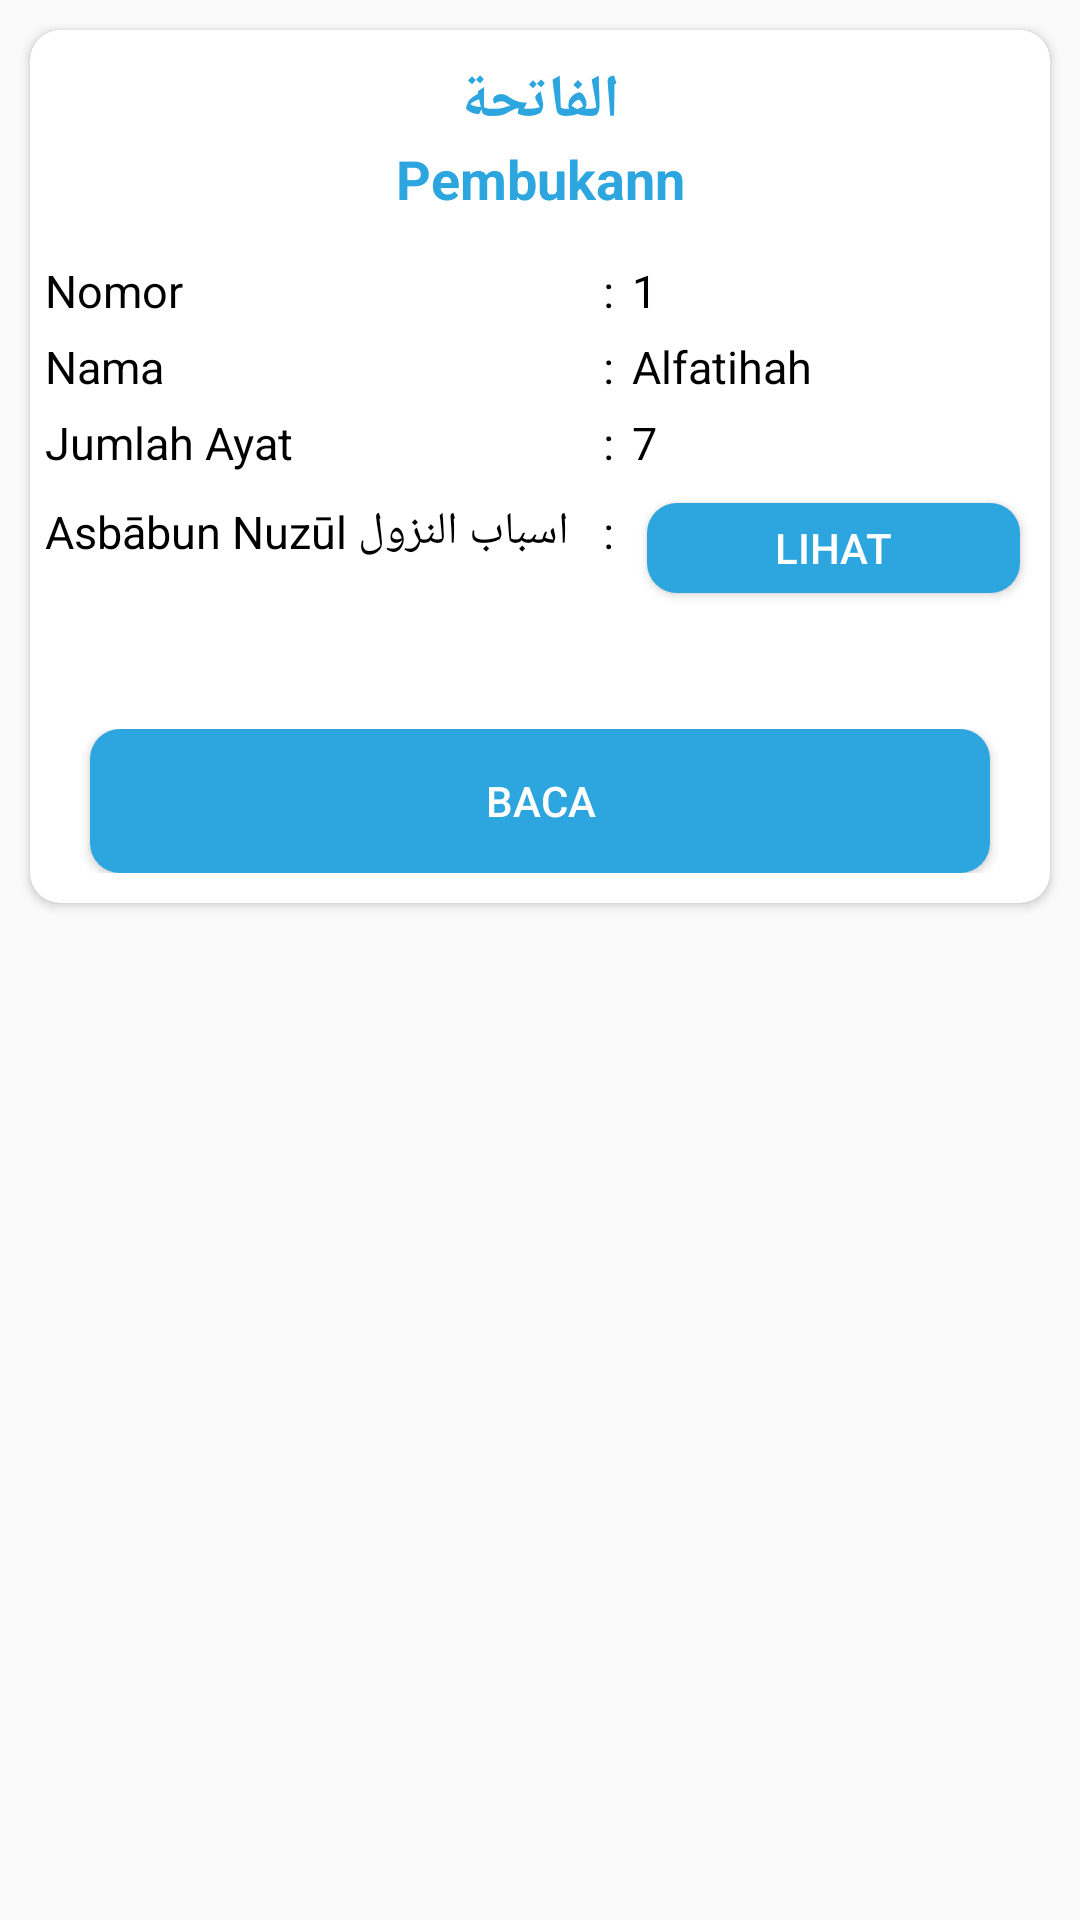

This screen was rendered from an Android layout file. Write that file and the resources it references.
<!-- AndroidManifest.xml: application theme Theme.AlQuran -->
<!-- res/layout/list_surat.xml -->
<?xml version="1.0" encoding="utf-8"?>
<LinearLayout xmlns:android="http://schemas.android.com/apk/res/android"
    android:layout_width="match_parent"
    android:layout_height="wrap_content"
    xmlns:app="http://schemas.android.com/apk/res-auto">
    <androidx.cardview.widget.CardView
        android:layout_marginTop="10dp"
        android:layout_marginLeft="10dp"
        android:layout_marginRight="10dp"
        app:cardCornerRadius="10dp"
        android:layout_width="match_parent"
        android:layout_height="wrap_content">
        <LinearLayout
            android:orientation="vertical"
            android:layout_width="match_parent"
            android:layout_height="match_parent">
            <LinearLayout
                android:layout_marginTop="10dp"
                android:layout_marginBottom="10dp"
                android:layout_marginRight="10dp"
                android:layout_marginLeft="10dp"
                android:orientation="vertical"
                android:layout_width="match_parent"
                android:layout_height="wrap_content">
                <TextView
                    android:id="@+id/Asma"
                    android:textStyle="bold"
                    android:textColor="@color/bg_login"
                    android:gravity="center"
                    android:text="الفاتحة"
                    android:textSize="20dp"
                    android:layout_width="match_parent"
                    android:layout_height="wrap_content"/>
                <TextView
                    android:gravity="center"
                    android:id="@+id/Arti_Surat"
                    android:textStyle="bold"
                    android:textColor="@color/bg_login"
                    android:text="Pembukann"
                    android:textSize="18dp"
                    android:layout_gravity="center"
                    android:layout_width="match_parent"
                    android:layout_height="wrap_content"/>

            </LinearLayout>
            <LinearLayout
                android:orientation="horizontal"
                android:layout_width="match_parent"
                android:layout_height="wrap_content">
                <TextView
                    android:layout_marginTop="5dp"
                    android:layout_marginRight="5dp"
                    android:layout_marginLeft="5dp"
                    android:textStyle="normal"
                    android:text="@string/nomor"
                    android:textSize="15dp"
                    android:textColor="@color/black"
                    android:layout_width="180dp"
                    android:layout_height="wrap_content"/>
                <TextView
                    android:layout_marginTop="5dp"
                    android:layout_marginRight="1dp"
                    android:layout_marginLeft="1dp"
                    android:textStyle="normal"
                    android:text=":"
                    android:textSize="15dp"
                    android:textColor="@color/black"
                    android:layout_width="wrap_content"
                    android:layout_height="wrap_content"/>
                <TextView
                    android:id="@+id/Nomor"
                    android:layout_marginTop="5dp"
                    android:layout_marginRight="5dp"
                    android:layout_marginLeft="5dp"
                    android:textStyle="normal"
                    android:text="1"
                    android:textSize="15dp"
                    android:textColor="@color/black"
                    android:layout_width="match_parent"
                    android:layout_height="wrap_content"/>
            </LinearLayout>

            <LinearLayout
                android:orientation="horizontal"
                android:layout_width="match_parent"
                android:layout_height="wrap_content">
                <TextView
                    android:layout_marginTop="5dp"
                    android:layout_marginRight="5dp"
                    android:layout_marginLeft="5dp"
                    android:textStyle="normal"
                    android:text="@string/nama"
                    android:textSize="15dp"
                    android:textColor="@color/black"
                    android:layout_width="180dp"
                    android:layout_height="wrap_content"/>
                <TextView
                    android:layout_marginTop="5dp"
                    android:layout_marginRight="1dp"
                    android:layout_marginLeft="1dp"
                    android:textStyle="normal"
                    android:text=":"
                    android:textSize="15dp"
                    android:textColor="@color/black"
                    android:layout_width="wrap_content"
                    android:layout_height="wrap_content"/>
                <TextView
                    android:id="@+id/Nama"
                    android:layout_marginTop="5dp"
                    android:layout_marginRight="5dp"
                    android:layout_marginLeft="5dp"
                    android:textStyle="normal"
                    android:text="Alfatihah"
                    android:textSize="15dp"
                    android:textColor="@color/black"
                    android:layout_width="match_parent"
                    android:layout_height="wrap_content"/>
            </LinearLayout>
            <LinearLayout
                android:orientation="horizontal"
                android:layout_width="match_parent"
                android:layout_height="wrap_content">
                <TextView
                    android:layout_marginTop="5dp"
                    android:layout_marginRight="5dp"
                    android:layout_marginLeft="5dp"
                    android:textStyle="normal"
                    android:text="@string/jumlah_ayat"
                    android:textSize="15dp"
                    android:textColor="@color/black"
                    android:layout_width="180dp"
                    android:layout_height="wrap_content"/>
                <TextView
                    android:layout_marginTop="5dp"
                    android:layout_marginRight="1dp"
                    android:layout_marginLeft="1dp"
                    android:textStyle="normal"
                    android:text=":"
                    android:textSize="15dp"
                    android:textColor="@color/black"
                    android:layout_width="wrap_content"
                    android:layout_height="wrap_content"/>
                <TextView
                    android:id="@+id/Ayat"
                    android:layout_marginTop="5dp"
                    android:layout_marginRight="5dp"
                    android:layout_marginLeft="5dp"
                    android:textStyle="normal"
                    android:text="7"
                    android:textSize="15dp"
                    android:textColor="@color/black"
                    android:layout_width="match_parent"
                    android:layout_height="wrap_content"/>
            </LinearLayout>
            <LinearLayout
                android:layout_marginTop="0dp"
                android:orientation="horizontal"
                android:layout_width="match_parent"
                android:layout_height="wrap_content">
                <TextView
                    android:layout_marginTop="5dp"
                    android:layout_marginRight="5dp"
                    android:layout_marginLeft="5dp"
                    android:textStyle="normal"
                    android:text="Asbābun Nuzūl اسباب النزول"
                    android:textSize="15dp"
                    android:textColor="@color/black"
                    android:layout_width="180dp"
                    android:layout_height="wrap_content"/>
                <TextView
                    android:layout_marginTop="5dp"
                    android:layout_marginRight="1dp"
                    android:layout_marginLeft="1dp"
                    android:textStyle="normal"
                    android:text=":"
                    android:textSize="15dp"
                    android:textColor="@color/black"
                    android:layout_width="wrap_content"
                    android:layout_height="wrap_content"/>
                <Button
                    android:layout_marginTop="10dp"
                    android:layout_marginLeft="10dp"
                    android:layout_marginRight="10dp"
                    android:id="@+id/DetailKeterangan"
                    android:textColor="@color/white"
                    android:text="Lihat"
                    android:background="@drawable/m_button"
                    android:layout_width="match_parent"
                    android:layout_marginBottom="10dp"
                    android:layout_height="30dp"/>

            </LinearLayout>
            <LinearLayout
                android:orientation="horizontal"
                android:layout_width="match_parent"
                android:layout_height="wrap_content">
                <TextView
                    android:id="@+id/Keterangan"
                    android:layout_marginTop="5dp"
                    android:layout_marginRight="5dp"
                    android:layout_marginLeft="5dp"
                    android:textStyle="normal"
                    android:text=""
                    android:textSize="15dp"
                    android:textColor="@color/black"
                    android:layout_width="match_parent"
                    android:layout_height="wrap_content"/>
            </LinearLayout>
            <LinearLayout
                android:layout_marginLeft="10dp"
                android:layout_marginRight="10dp"
                android:layout_marginTop="10dp"
                android:layout_marginBottom="10dp"
                android:orientation="horizontal"
                android:layout_width="match_parent"
                android:layout_height="wrap_content">
                <Button
                    android:layout_marginLeft="10dp"
                    android:layout_marginRight="10dp"
                    android:id="@+id/Baca"
                    android:textColor="@color/white"
                    android:text="Baca"
                    android:background="@drawable/m_button"
                    android:layout_width="match_parent"
                    android:layout_height="wrap_content"/>
            </LinearLayout>
        </LinearLayout>
    </androidx.cardview.widget.CardView>

</LinearLayout>
<!-- resources referenced by this layout -->
<resources>
  <color name="bg_login">#2da5de</color>
  <color name="black">#FF000000</color>
  <color name="white">#FFFFFFFF</color>
  <!-- drawable m_button (drawable-v24) -->
  <?xml version="1.0" encoding="utf-8"?>
  <shape xmlns:android="http://schemas.android.com/apk/res/android">
      <solid android:color="@color/bg_login" />
      <corners android:radius="10dp"/>
  
  </shape>
  <string name="jumlah_ayat">Jumlah Ayat</string>
  <string name="nama">Nama</string>
  <string name="nomor">Nomor</string>
  <style name="Theme.AlQuran" parent="Theme.AppCompat.DayNight.NoActionBar">
          
          <item name="colorPrimary">@color/purple_500</item>
          <item name="colorPrimaryVariant">@color/purple_700</item>
          <item name="colorOnPrimary">@color/white</item>
          
          <item name="colorSecondary">@color/teal_200</item>
          <item name="colorSecondaryVariant">@color/teal_700</item>
          <item name="colorOnSecondary">@color/black</item>
          
          <item name="android:statusBarColor" tools:targetApi="l">?attr/colorPrimaryVariant</item>
          
      </style>
  <color name="purple_500">#FF6200EE</color>
  <color name="purple_700">#FF3700B3</color>
  <color name="teal_200">#FF03DAC5</color>
  <color name="teal_700">#FF018786</color>
</resources>
